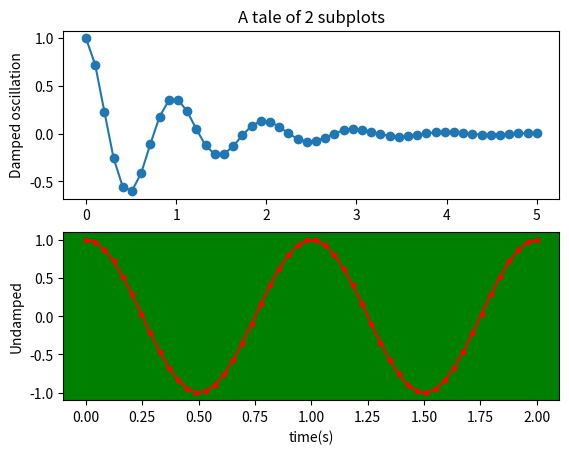

Generate this figure with matplotlib:
import numpy as np
import matplotlib.pyplot as plt

x1 = np.linspace(0,5)
x2 = np.linspace(0,2)

y1 = np.cos(2*np.pi*x1)*np.exp(-x1)
y2 = np.cos(2*np.pi*x2)

plt.subplot(2,1,1)
plt.plot(x1,y1,'o-')
plt.title('A tale of 2 subplots')
plt.ylabel('Damped oscillation')

plt.subplot(2,1,2,facecolor='g')
plt.plot(x2,y2,'r.-')
plt.xlabel('time(s)')
plt.ylabel('Undamped')
plt.show()